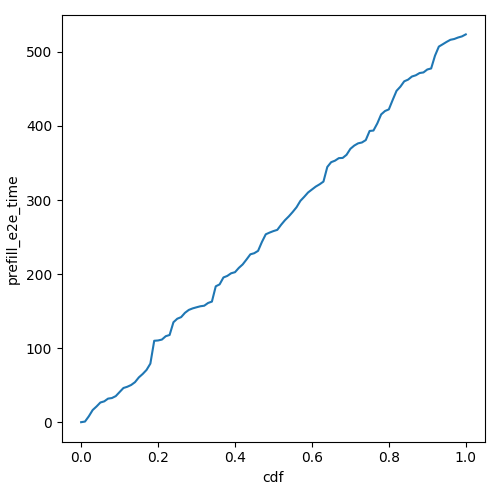

Data behind this chart, as committed beside it:
cdf, prefill_e2e_time
0.0, 0.3645
0.01, 1.202
0.02, 8.324
0.03, 16.78
0.04, 21.54
0.05, 26.9
0.06, 28.46
0.07, 32.16
0.08, 32.94
0.09, 35.53
0.1, 41.02
0.11, 46.48
0.12, 48.15
0.13, 50.54
0.14, 54.33
0.15, 60.76
0.16, 65.37
0.17, 70.82
0.18, 79.38
0.19, 110.2
0.2, 110.6
0.21, 111.8
0.22, 116.3
0.23, 118
0.24, 135.2
0.25, 139.9
0.26, 142.1
0.27, 147.9
0.28, 151.8
0.29, 153.9
0.3, 155.3
0.31, 156.7
0.32, 157.4
0.33, 161.1
0.34, 163
0.35, 183.6
0.36, 186.2
0.37, 195.6
0.38, 197.6
0.39, 201.2
0.4, 202.7
0.41, 208.5
0.42, 213.1
0.43, 219.8
0.44, 226.8
0.45, 228.3
0.46, 231.4
0.47, 243.4
0.48, 253.8
0.49, 256.1
0.5, 258.1
0.51, 259.8
0.52, 266.7
0.53, 272.9
0.54, 278
0.55, 283.9
0.56, 290.3
0.57, 298.9
0.58, 304.3
0.59, 310.2
... 41 more rows
